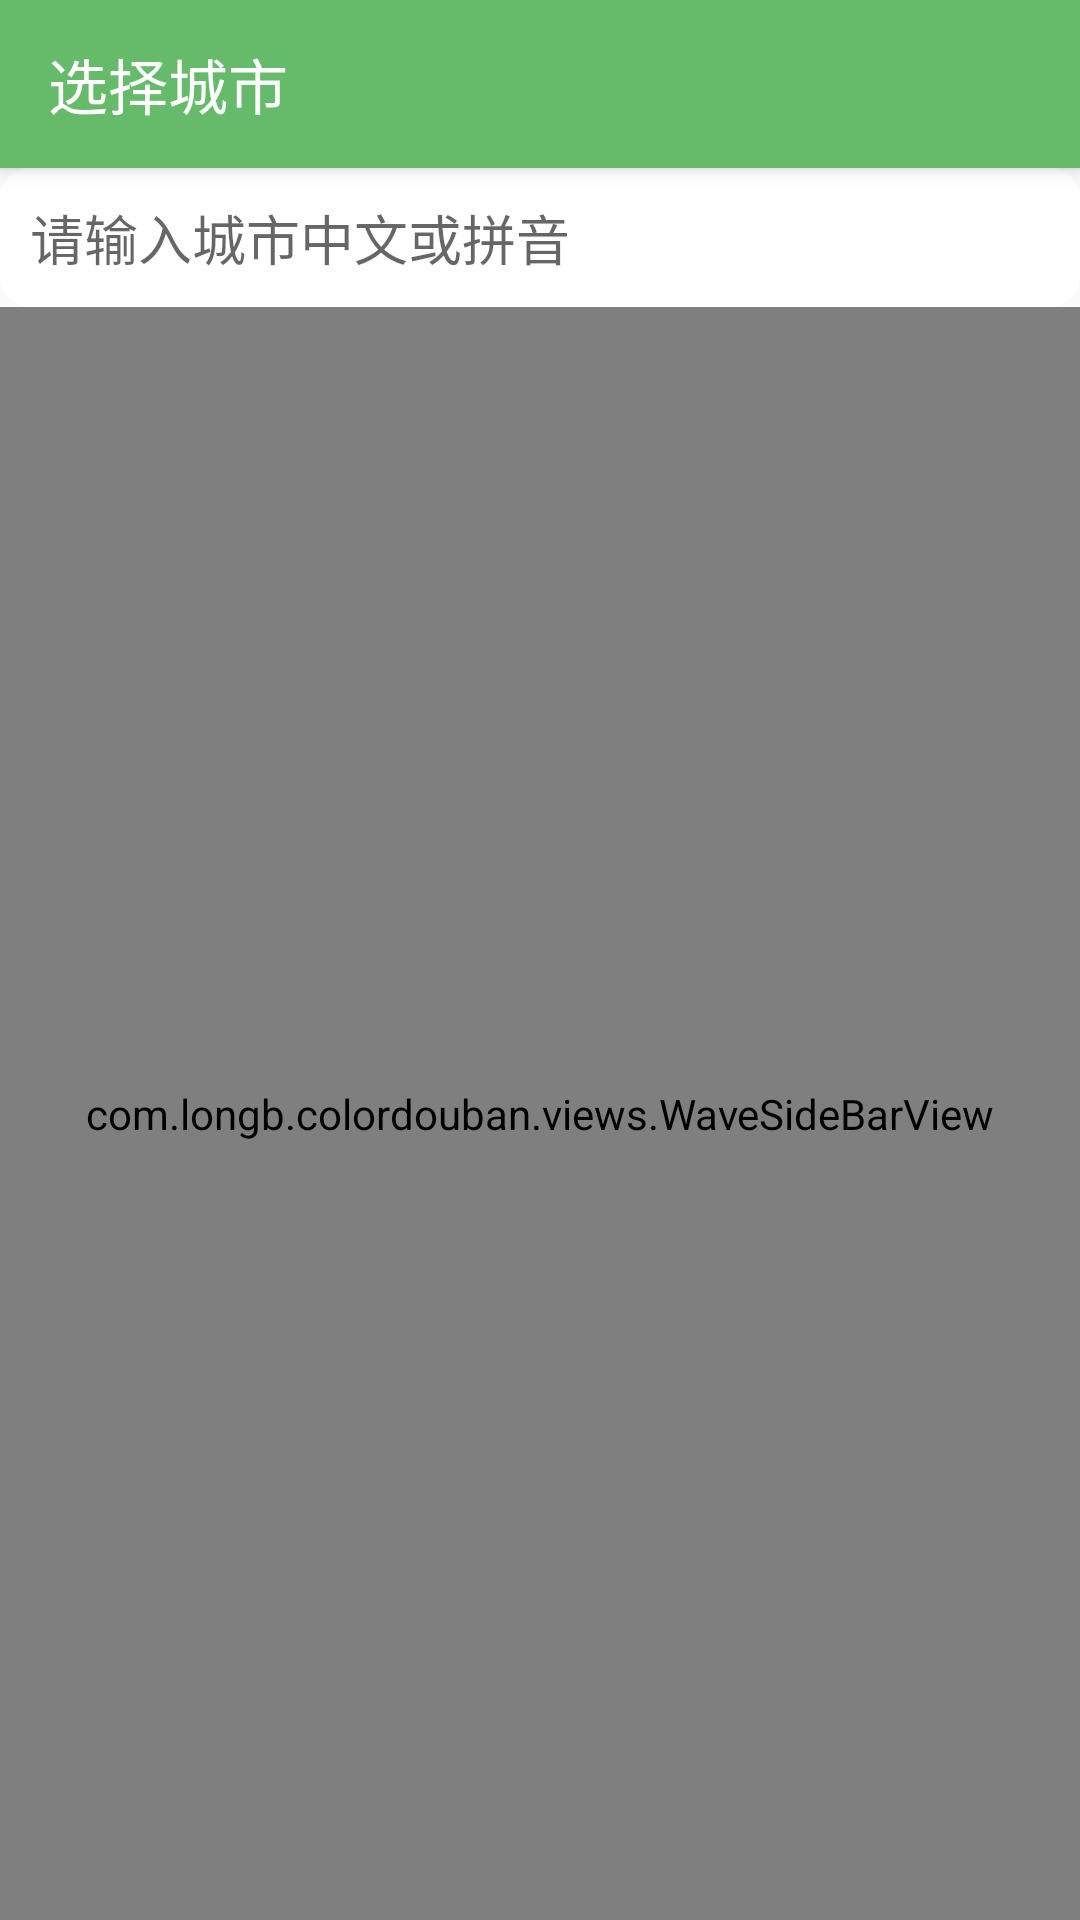

Android layout source for this screen:
<!-- AndroidManifest.xml: application theme AppTheme -->
<!-- res/layout/activity_select_city.xml -->
<?xml version="1.0" encoding="utf-8"?>
<layout
    xmlns:android="http://schemas.android.com/apk/res/android"
    xmlns:app="http://schemas.android.com/apk/res-auto"
    xmlns:tools="http://schemas.android.com/tools">

    <android.support.design.widget.CoordinatorLayout
        android:layout_width="match_parent"
        android:layout_height="match_parent"
        android:fitsSystemWindows="true"
        tools:context="com.longb.colordouban.modules.SelectCityActivity">

        <android.support.design.widget.AppBarLayout
            android:layout_width="match_parent"
            android:layout_height="wrap_content"
            android:background="@color/grey_bg">

            <android.support.v7.widget.Toolbar
                android:id="@+id/toolbar"
                android:layout_width="match_parent"
                android:layout_height="wrap_content"
                android:background="?attr/colorPrimary"
                app:title="@string/select_city"
                app:titleTextColor="@android:color/white"
                android:focusable="true"
                android:focusableInTouchMode="true"
                />

        </android.support.design.widget.AppBarLayout>

        <LinearLayout
            android:layout_width="match_parent"
            android:layout_height="match_parent"
            android:orientation="vertical"
            app:layout_behavior="@string/appbar_scrolling_view_behavior">

            <EditText
                android:id="@+id/search"
                android:layout_width="match_parent"
                android:layout_height="wrap_content"
                android:background="@drawable/search_bg"
                android:textCursorDrawable="@drawable/cursor_bg"
                android:cursorVisible="true"
                android:hint="@string/filter_city_tips"/>

            <RelativeLayout
                android:layout_width="match_parent"
                android:layout_height="match_parent"
                >


                <android.support.v7.widget.RecyclerView
                    android:id="@+id/cities"
                    android:layout_width="match_parent"
                    android:layout_height="match_parent"/>

                <com.longb.colordouban.views.WaveSideBarView
                    android:id="@+id/side_bar"
                    android:layout_width="match_parent"
                    android:layout_height="match_parent"
                    tools:visibility="invisible"/>


            </RelativeLayout>

        </LinearLayout>

    </android.support.design.widget.CoordinatorLayout>

</layout>
<!-- resources referenced by this layout -->
<resources>
  <color name="grey_bg">#e5e5e5</color>
  <!-- drawable cursor_bg (drawable) -->
  <?xml version="1.0" encoding="utf-8"?>
  <shape xmlns:android="http://schemas.android.com/apk/res/android"
      android:shape="rectangle">
  
      <size android:width="2dp"/>
      <solid android:color="?attr/colorPrimary"/>
  
  </shape>
  <!-- drawable search_bg (drawable) -->
  <?xml version="1.0" encoding="utf-8"?>
  <shape  xmlns:android="http://schemas.android.com/apk/res/android"
      android:shape="rectangle">
  
      <solid android:color="@color/white"/>
  
      <corners android:radius="@dimen/search_radius"/>
      <padding
          android:bottom="@dimen/search_radius"
          android:left="@dimen/search_radius"
          android:right="@dimen/search_radius"
          android:top="@dimen/search_radius"/>
  
  </shape>
  <string name="filter_city_tips">请输入城市中文或拼音</string>
  <string name="select_city">选择城市</string>
  <style name="AppTheme" parent="AppThemeBase">
      </style>
  <color name="white">#FFFFFFFF</color>
  <dimen name="search_radius">10dp</dimen>
  <style name="AppThemeBase" parent="Theme.AppCompat.Light.NoActionBar">
          <item name="colorPrimary">@color/colorPrimary</item>
          <item name="colorPrimaryDark">@color/colorPrimaryDark</item>
          <item name="colorAccent">@color/colorAccent</item>
  
          <item name="windowActionBar">false</item>
          <item name="windowNoTitle">true</item>
          <item name="android:screenOrientation">portrait</item>
          <item name="colorControlNormal">@android:color/white</item>
          <item name="android:windowTranslucentStatus" tools:targetdApi="kitkat">true</item>
      </style>
  <color name="colorPrimary">#66bb6a</color>
  <color name="colorPrimaryDark">#66bb6a</color>
  <color name="colorAccent">#FF4081</color>
</resources>
